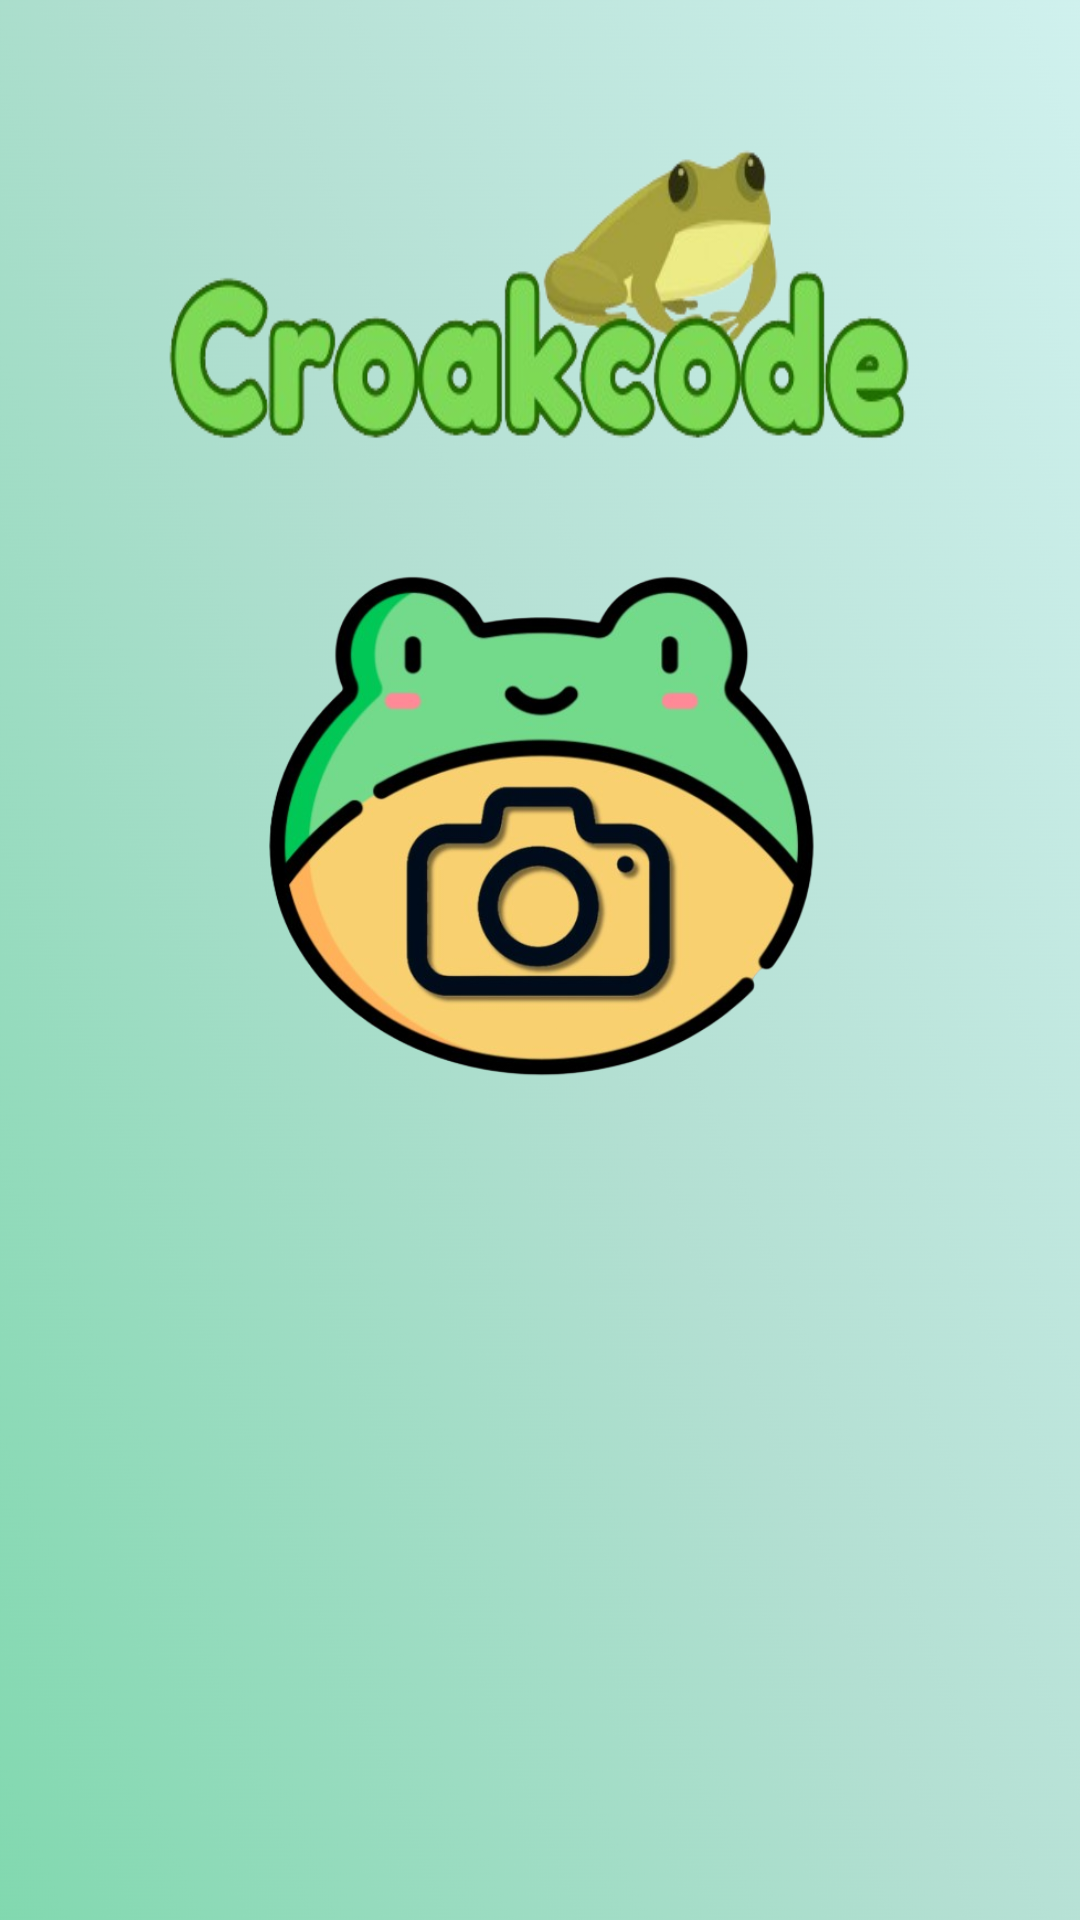

This screen was rendered from an Android layout file. Write that file and the resources it references.
<!-- AndroidManifest.xml: application theme Theme.AppCompat.Light.NoActionBar -->
<!-- res/layout/activity_main.xml -->
<?xml version="1.0" encoding="utf-8"?>
<RelativeLayout xmlns:android="http://schemas.android.com/apk/res/android"
    xmlns:app="http://schemas.android.com/apk/res-auto"
    xmlns:tools="http://schemas.android.com/tools"
    android:layout_width="match_parent"
    android:layout_height="match_parent"
    android:background="@drawable/frogbg"
    tools:context=".MainActivity">

    <ImageButton
        android:id="@+id/button"
        android:layout_width="236dp"
        android:layout_height="186dp"
        android:layout_alignParentStart="true"
        android:layout_alignParentEnd="true"
        android:layout_alignParentBottom="true"
        android:layout_centerVertical="true"
        android:layout_marginStart="89dp"
        android:layout_marginEnd="87dp"
        android:layout_marginBottom="271dp"
        android:background="@android:color/transparent"
        android:scaleType="fitCenter"
        android:src="@drawable/frogcam"
        android:textSize="21sp"
        android:textStyle="bold"
        android:adjustViewBounds="true" />


    <TextView
        android:layout_width="301dp"
        android:layout_height="112dp"
        android:layout_alignParentStart="true"
        android:layout_alignParentTop="true"
        android:layout_alignParentEnd="true"
        android:layout_marginStart="55dp"
        android:layout_marginTop="48dp"
        android:layout_marginEnd="54dp"
        android:background="@drawable/croakcode" />
</RelativeLayout>
<!-- resources referenced by this layout -->
<resources>
  <!-- drawable croakcode: png bitmap (drawable, 71912 bytes) -->
  <!-- drawable frogbg: png bitmap (drawable, 388203 bytes) -->
  <!-- drawable frogcam: png bitmap (drawable, 204278 bytes) -->
</resources>
